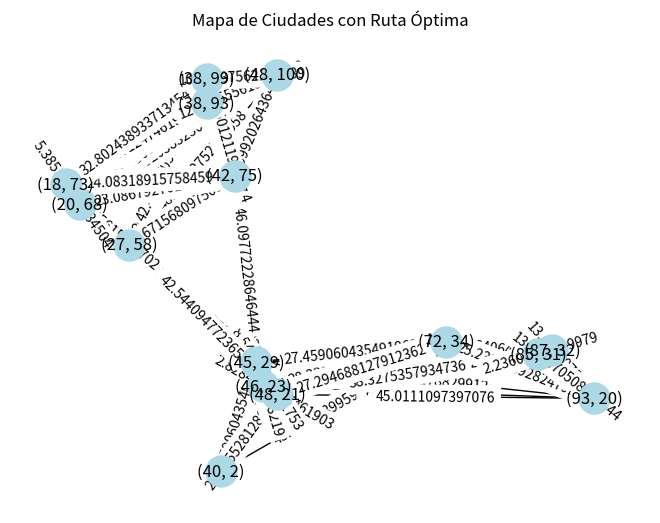

Reproduce this figure in Python.
import heapq
import matplotlib.pyplot as plt
import networkx as nx
import random
import time

class Grafo:
    def __init__(self, dirigido=False):
        self.grafo = {}
        self.dirigido = dirigido

    def agregar_nodo(self, nodo):
        if nodo not in self.grafo:
            self.grafo[nodo] = {}

    def agregar_arista(self, desde_nodo, hasta_nodo, peso):
        self.agregar_nodo(desde_nodo)
        self.agregar_nodo(hasta_nodo)
        self.grafo[desde_nodo][hasta_nodo] = peso
        if not self.dirigido:
            self.grafo[hasta_nodo][desde_nodo] = peso

    def obtener_vecinos(self, nodo):
        return list(self.grafo[nodo].keys())

    def obtener_peso(self, desde_nodo, hasta_nodo):
        return self.grafo[desde_nodo][hasta_nodo]

def distancia_euclidiana(a, b):
    return ((a[0] - b[0]) ** 2 + (a[1] - b[1]) ** 2) ** 0.5

class HeuristicaAdaptativa:
    def __init__(self, heuristica_base):
        self.heuristica_base = heuristica_base
        self.correcciones = {}
        self.tasa_aprendizaje = 0.1

    def __call__(self, a, b):
        clave = (a, b)
        estimacion_base = self.heuristica_base(a, b)
        correccion = self.correcciones.get(clave, 1.0)
        return estimacion_base * correccion

    def actualizar(self, a, b, costo_real):
        clave = (a, b)
        costo_estimado = self(a, b)
        error = costo_real - costo_estimado
        self.correcciones[clave] = self.correcciones.get(clave, 1.0) + self.tasa_aprendizaje * error / costo_estimado

class AprendizajeQ:
    def __init__(self, grafo):
        self.valores_q = {}
        self.tasa_aprendizaje = 0.1
        self.factor_descuento = 0.9
        self.grafo = grafo

    def obtener_valor_q(self, estado, accion):
        return self.valores_q.get((estado, accion), 0.0)

    def actualizar(self, estado, accion, recompensa, siguiente_estado):
        q_actual = self.obtener_valor_q(estado, accion)
        max_siguiente_q = max([self.obtener_valor_q(siguiente_estado, siguiente_accion) for siguiente_accion in self.grafo.obtener_vecinos(siguiente_estado)])
        nuevo_q = q_actual + self.tasa_aprendizaje * (recompensa + self.factor_descuento * max_siguiente_q - q_actual)
        self.valores_q[(estado, accion)] = nuevo_q

def a_estrella(grafo, inicio, meta, h, aprendizaje_q=None):
    conjunto_abierto = []
    heapq.heappush(conjunto_abierto, (0, inicio))
    vino_de = {}
    puntaje_g = {inicio: 0}
    puntaje_f = {inicio: h(inicio, meta)}

    while conjunto_abierto:
        actual = heapq.heappop(conjunto_abierto)[1]

        if actual == meta:
            camino = []
            while actual in vino_de:
                camino.append(actual)
                actual = vino_de[actual]
            camino.append(inicio)
            return camino[::-1]

        for vecino in grafo.obtener_vecinos(actual):
            puntaje_g_tentativo = puntaje_g[actual] + grafo.obtener_peso(actual, vecino)

            if vecino not in puntaje_g or puntaje_g_tentativo < puntaje_g[vecino]:
                vino_de[vecino] = actual
                puntaje_g[vecino] = puntaje_g_tentativo
                puntaje_f[vecino] = puntaje_g[vecino] + h(vecino, meta)
                
                if aprendizaje_q:
                    valor_q = aprendizaje_q.obtener_valor_q(actual, vecino)
                    puntaje_f[vecino] += valor_q
                
                heapq.heappush(conjunto_abierto, (puntaje_f[vecino], vecino))

    return None

def crear_grafo_ciudades(num_ciudades=10, distancia_maxima=100):
    grafo = Grafo()
    ciudades = [(random.randint(0, distancia_maxima), random.randint(0, distancia_maxima)) for _ in range(num_ciudades)]
    
    for i, ciudad in enumerate(ciudades):
        grafo.agregar_nodo(ciudad)
        for j, otra_ciudad in enumerate(ciudades):
            if i != j:
                distancia = distancia_euclidiana(ciudad, otra_ciudad)
                if distancia < distancia_maxima / 2:  # Conectar solo ciudades cercanas
                    grafo.agregar_arista(ciudad, otra_ciudad, distancia)
    
    return grafo, ciudades

def visualizar_grafo(grafo, camino=None):
    G = nx.Graph()
    for nodo in grafo.grafo:
        G.add_node(nodo)
        for vecino, peso in grafo.grafo[nodo].items():
            G.add_edge(nodo, vecino, weight=peso)

    pos = {nodo: nodo for nodo in G.nodes()}
    nx.draw(G, pos, with_labels=False, node_color='lightblue', node_size=500)
    
    if camino:
        aristas_camino = list(zip(camino, camino[1:]))
        nx.draw_networkx_edges(G, pos, edgelist=aristas_camino, edge_color='r', width=2)

    nx.draw_networkx_labels(G, pos, {nodo: f"{nodo}" for nodo in G.nodes()})
    etiquetas_aristas = nx.get_edge_attributes(G, 'weight')
    nx.draw_networkx_edge_labels(G, pos, edge_labels=etiquetas_aristas)

    plt.title("Mapa de Ciudades con Ruta Óptima")
    plt.axis('off')
    plt.show()

# Crear el grafo de ciudades
grafo_ciudades, ciudades = crear_grafo_ciudades(num_ciudades=15)

# Inicializar la heurística adaptativa y aprendizaje Q
heuristica_adaptativa = HeuristicaAdaptativa(distancia_euclidiana)
aprendizaje_q = AprendizajeQ(grafo_ciudades)

# Ejecutar múltiples búsquedas para entrenar la heurística y aprendizaje Q
num_iteraciones = 50
for i in range(num_iteraciones):
    inicio = random.choice(ciudades)
    meta = random.choice(ciudades)
    while meta == inicio:
        meta = random.choice(ciudades)

    # A* estándar
    tiempo_inicio = time.time()
    camino_estandar = a_estrella(grafo_ciudades, inicio, meta, distancia_euclidiana)
    tiempo_estandar = time.time() - tiempo_inicio

    # A* con heurística adaptativa y aprendizaje Q
    tiempo_inicio = time.time()
    camino_optimizado = a_estrella(grafo_ciudades, inicio, meta, heuristica_adaptativa, aprendizaje_q)
    tiempo_optimizado = time.time() - tiempo_inicio

    # Actualizar heurística adaptativa y aprendizaje Q
    if camino_optimizado:
        for j in range(len(camino_optimizado) - 1):
            a, b = camino_optimizado[j], camino_optimizado[j+1]
            costo_real = grafo_ciudades.obtener_peso(a, b)
            heuristica_adaptativa.actualizar(a, b, costo_real)
            aprendizaje_q.actualizar(a, b, -costo_real, b)  # Usamos el costo negativo como recompensa

    print(f"Iteración {i + 1}:")
    print(f"  Tiempo A* estándar: {tiempo_estandar:.6f} segundos")
    print(f"  Tiempo A* optimizado: {tiempo_optimizado:.6f} segundos")
    print(f"  Mejora: {(tiempo_estandar - tiempo_optimizado) / tiempo_estandar * 100:.2f}%")

# Visualizar el resultado final
inicio = random.choice(ciudades)
meta = random.choice(ciudades)
while meta == inicio:
    meta = random.choice(ciudades)

camino_optimizado = a_estrella(grafo_ciudades, inicio, meta, heuristica_adaptativa, aprendizaje_q)
visualizar_grafo(grafo_ciudades, camino_optimizado)

print(f"\nRuta óptima final de {inicio} a {meta}:")
print(" -> ".join(str(ciudad) for ciudad in camino_optimizado))
